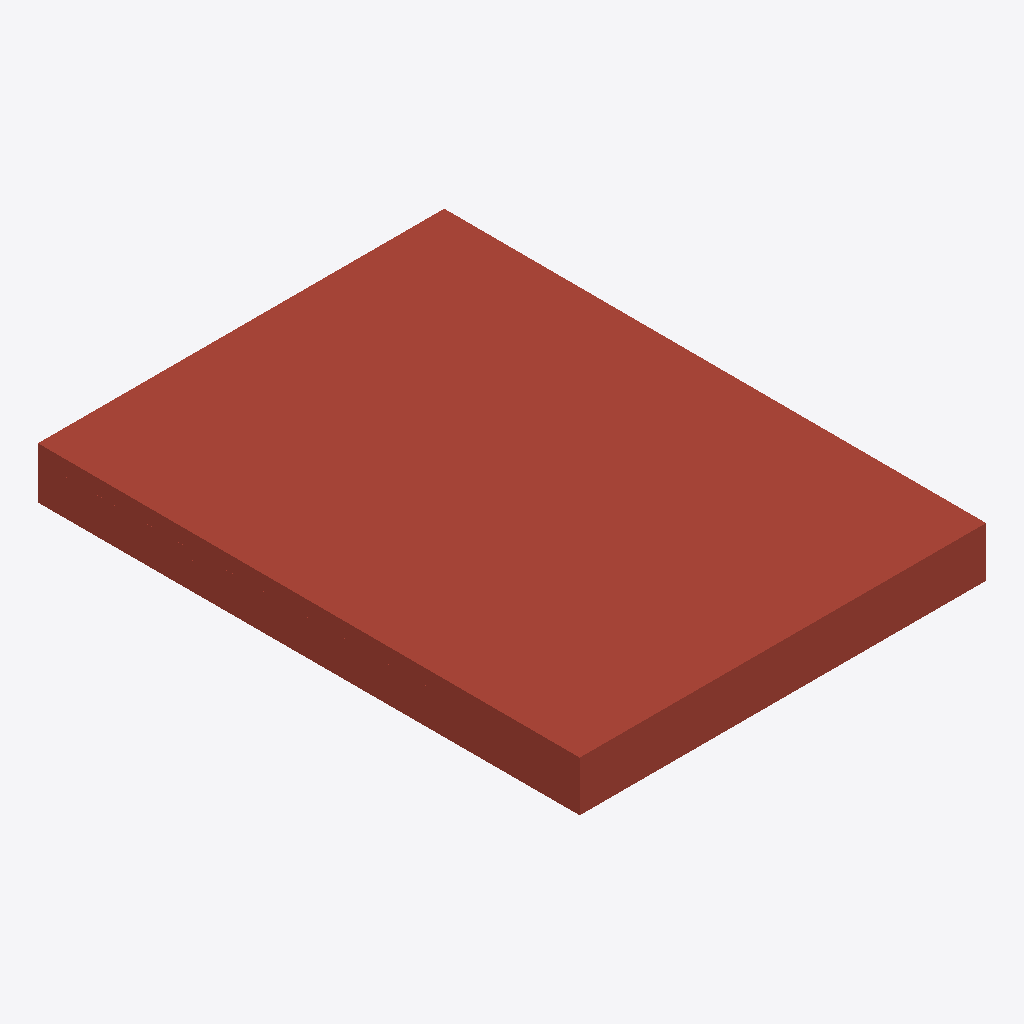
Isometric view of an IFC building model (IFC-SPF (STEP), schema IFC4, length unit millimetre), seen from the south-west, elements coloured by IFC class: 1 roof (red-brown).
Extent 3.0 m × 4.0 m × 0.4 m (x, y, z). Storeys (1): Nivel de referencia at 0.00 m. Elements (1): 1 IfcRoof.

HEADER;
FILE_DESCRIPTION(('ViewDefinition [ReferenceView_V1.2]'),'2;1');
FILE_NAME('ENV.CUB.PL-CON.GS005.ifc','2026-10-02T00:00:00',('VIVA'),('VIVA Fase 3'),'VIVA JSON v3 independent IFC generator','VIVA','');
FILE_SCHEMA(('IFC4'));
ENDSEC;
DATA;
#6=IFCPROJECT('3OiibJ6FDNMu_8s79KxDxo',$,'VIVA catalogo v3','Modelo de muestra IFC4 creado a partir de JSON v3',$,$,$,(#5),#2);
#10=IFCSITE('29Dg6GsiPUlwbP25a6otrx',$,'Emplazamiento ficticio',$,$,#9,$,$,.ELEMENT.,$,$,$,$,$);
#14=IFCBUILDING('1rUNneDdzNrvyyRBg_TTHD',$,'Muestra independiente',$,$,#13,$,$,.ELEMENT.,$,$,$);
#18=IFCBUILDINGSTOREY('3$u8FQLffP_8m31_KnYRWI',$,'Nivel de referencia',$,$,#17,$,$,.ELEMENT.,0.0);
#25=IFCROOF('0N8jL7m7nPS8ciwFRvQV_y',$,'Cubierta plana transitable no ventilada convencional, con solado fijo, lana mineral e impermeabilización bituminosa monocapa','Cubierta plana transitable no ventilada convencional, con solado fijo, lana mineral e impermeabilización bituminosa monocapa',$,#24,$,'ENV.CUB.PL-CON.GS005',.FLAT_ROOF.);
ENDSEC;
